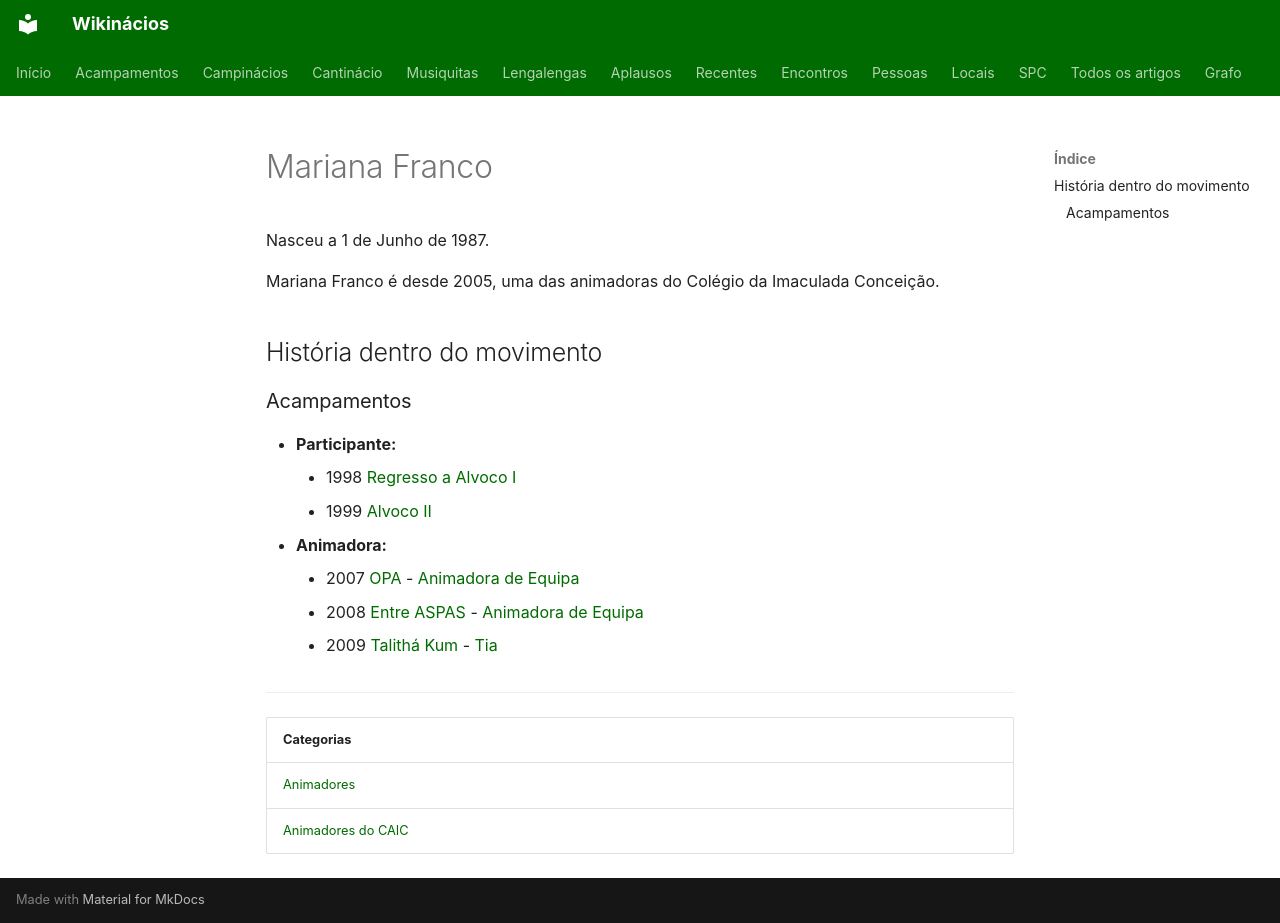

repository: neteinstein/Campinacios · page: Pessoas/M/Mariana Franco.html · generator: mkdocs

# Mariana Franco

Nasceu a 1 de Junho de 1987.

Mariana Franco é desde 2005, uma das animadoras do Colégio da Imaculada Conceição.

## História dentro do movimento

### Acampamentos

- **Participante:**
    - 1998 [Regresso a Alvoco I](../../Acampamentos/1998/Regresso%20a%20Alvoco%20I.md)
    - 1999 [Alvoco II](../../Acampamentos/1999/Alvoco%20II.md)
- **Animadora:**
    - 2007 [OPA](../../Acampamentos/2007/OPA.md) - [Animadora de Equipa](../../Cargos/Animador%20de%20Equipa.md)
    - 2008 [Entre ASPAS](../../Acampamentos/2008/Entre%20ASPAS.md) - [Animadora de Equipa](../../Cargos/Animador%20de%20Equipa.md)
    - 2009 [Talithá Kum](../../Acampamentos/2009/Talith%C3%A1%20Kum.md) - [Tia](../../Cargos/Tio.md)

---

| Categorias |
| --- |
| [Animadores](../../Categorias/Animadores.md) |
| [Animadores do CAIC](../../Categorias/Animadores%20do%20CAIC.md) |
